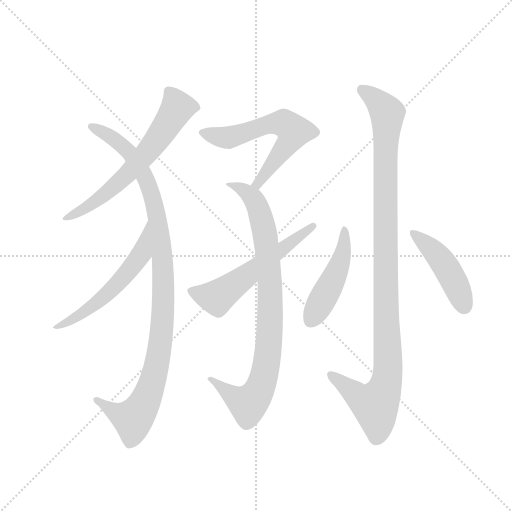
t = 0.00 s
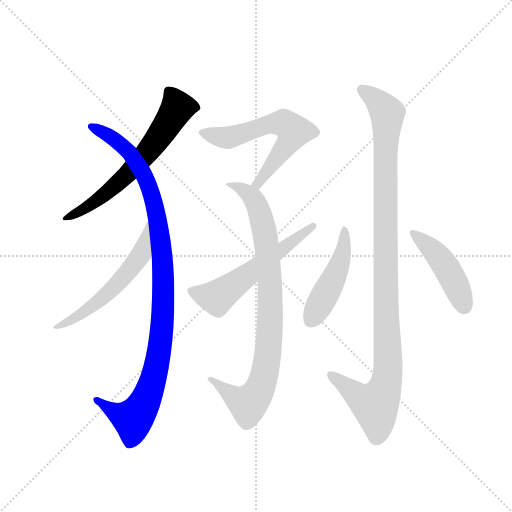
t = 1.59 s
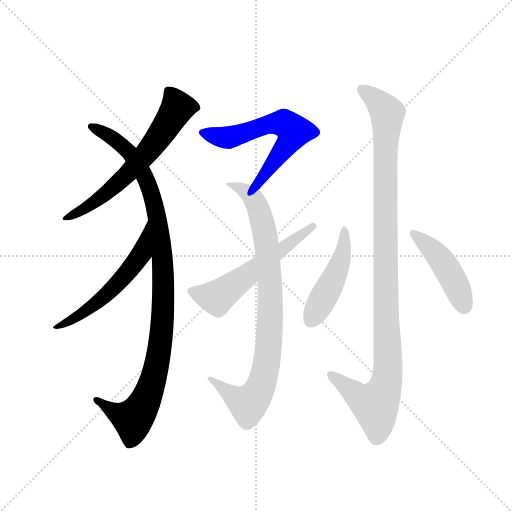
t = 3.18 s
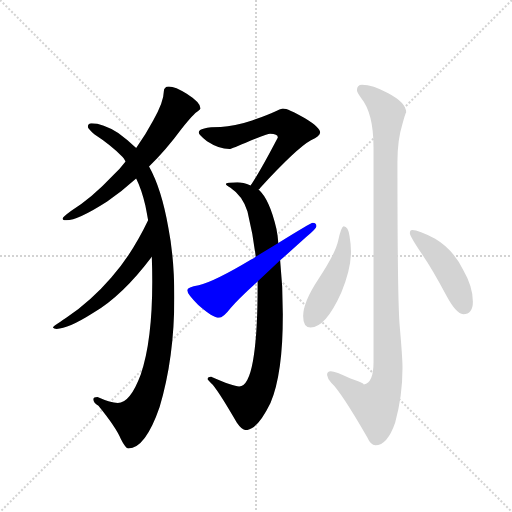
t = 4.77 s
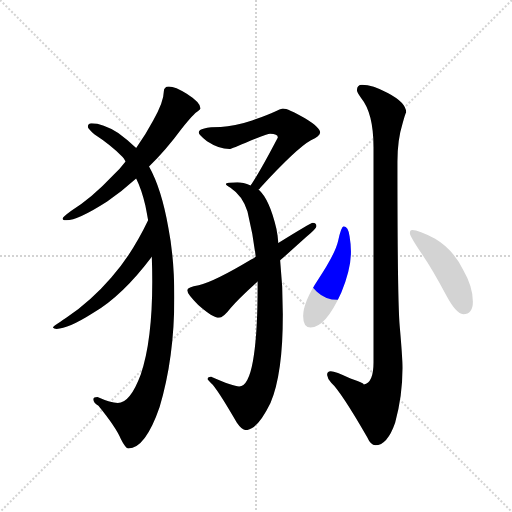
t = 6.36 s
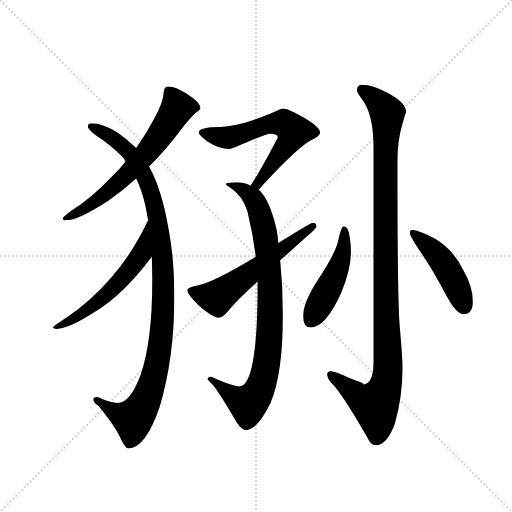
t = 7.94 s

The animated SVG that drew these frames (rendered in a browser with its animation timeline set to each time). Animation: 9 CSS @keyframes rules; one cycle of 7.94 s.

<svg version="1.1" viewBox="0 0 1024 1024" xmlns="http://www.w3.org/2000/svg">
  <g stroke="lightgray" stroke-dasharray="1,1" stroke-width="1" transform="scale(4, 4)">
    <line x1="0" y1="0" x2="256" y2="256"></line>
    <line x1="256" y1="0" x2="0" y2="256"></line>
    <line x1="128" y1="0" x2="128" y2="256"></line>
    <line x1="0" y1="128" x2="256" y2="128"></line>
  </g>
  <g transform="scale(0.92, -0.92) translate(60, -850)">
    <style type="text/css">
      
        @keyframes keyframes0 {
          from {
            stroke: blue;
            stroke-dashoffset: 646;
            stroke-width: 128;
          }
          68% {
            animation-timing-function: step-end;
            stroke: blue;
            stroke-dashoffset: 0;
            stroke-width: 128;
          }
          to {
            stroke: black;
            stroke-width: 1024;
          }
        }
        #make-me-a-hanzi-animation-0 {
          animation: keyframes0 0.7757161458333334s both;
          animation-delay: 0s;
          animation-timing-function: linear;
        }
      
        @keyframes keyframes1 {
          from {
            stroke: blue;
            stroke-dashoffset: 1054;
            stroke-width: 128;
          }
          77% {
            animation-timing-function: step-end;
            stroke: blue;
            stroke-dashoffset: 0;
            stroke-width: 128;
          }
          to {
            stroke: black;
            stroke-width: 1024;
          }
        }
        #make-me-a-hanzi-animation-1 {
          animation: keyframes1 1.1077473958333333s both;
          animation-delay: 0.7757161458333334s;
          animation-timing-function: linear;
        }
      
        @keyframes keyframes2 {
          from {
            stroke: blue;
            stroke-dashoffset: 573;
            stroke-width: 128;
          }
          65% {
            animation-timing-function: step-end;
            stroke: blue;
            stroke-dashoffset: 0;
            stroke-width: 128;
          }
          to {
            stroke: black;
            stroke-width: 1024;
          }
        }
        #make-me-a-hanzi-animation-2 {
          animation: keyframes2 0.71630859375s both;
          animation-delay: 1.8834635416666665s;
          animation-timing-function: linear;
        }
      
        @keyframes keyframes3 {
          from {
            stroke: blue;
            stroke-dashoffset: 620;
            stroke-width: 128;
          }
          67% {
            animation-timing-function: step-end;
            stroke: blue;
            stroke-dashoffset: 0;
            stroke-width: 128;
          }
          to {
            stroke: black;
            stroke-width: 1024;
          }
        }
        #make-me-a-hanzi-animation-3 {
          animation: keyframes3 0.7545572916666666s both;
          animation-delay: 2.5997721354166665s;
          animation-timing-function: linear;
        }
      
        @keyframes keyframes4 {
          from {
            stroke: blue;
            stroke-dashoffset: 881;
            stroke-width: 128;
          }
          74% {
            animation-timing-function: step-end;
            stroke: blue;
            stroke-dashoffset: 0;
            stroke-width: 128;
          }
          to {
            stroke: black;
            stroke-width: 1024;
          }
        }
        #make-me-a-hanzi-animation-4 {
          animation: keyframes4 0.9669596354166666s both;
          animation-delay: 3.354329427083333s;
          animation-timing-function: linear;
        }
      
        @keyframes keyframes5 {
          from {
            stroke: blue;
            stroke-dashoffset: 577;
            stroke-width: 128;
          }
          65% {
            animation-timing-function: step-end;
            stroke: blue;
            stroke-dashoffset: 0;
            stroke-width: 128;
          }
          to {
            stroke: black;
            stroke-width: 1024;
          }
        }
        #make-me-a-hanzi-animation-5 {
          animation: keyframes5 0.7195638020833334s both;
          animation-delay: 4.3212890625s;
          animation-timing-function: linear;
        }
      
        @keyframes keyframes6 {
          from {
            stroke: blue;
            stroke-dashoffset: 1089;
            stroke-width: 128;
          }
          78% {
            animation-timing-function: step-end;
            stroke: blue;
            stroke-dashoffset: 0;
            stroke-width: 128;
          }
          to {
            stroke: black;
            stroke-width: 1024;
          }
        }
        #make-me-a-hanzi-animation-6 {
          animation: keyframes6 1.13623046875s both;
          animation-delay: 5.040852864583333s;
          animation-timing-function: linear;
        }
      
        @keyframes keyframes7 {
          from {
            stroke: blue;
            stroke-dashoffset: 468;
            stroke-width: 128;
          }
          60% {
            animation-timing-function: step-end;
            stroke: blue;
            stroke-dashoffset: 0;
            stroke-width: 128;
          }
          to {
            stroke: black;
            stroke-width: 1024;
          }
        }
        #make-me-a-hanzi-animation-7 {
          animation: keyframes7 0.630859375s both;
          animation-delay: 6.177083333333333s;
          animation-timing-function: linear;
        }
      
        @keyframes keyframes8 {
          from {
            stroke: blue;
            stroke-dashoffset: 451;
            stroke-width: 128;
          }
          59% {
            animation-timing-function: step-end;
            stroke: blue;
            stroke-dashoffset: 0;
            stroke-width: 128;
          }
          to {
            stroke: black;
            stroke-width: 1024;
          }
        }
        #make-me-a-hanzi-animation-8 {
          animation: keyframes8 0.6170247395833334s both;
          animation-delay: 6.807942708333333s;
          animation-timing-function: linear;
        }
      
    </style>
    
      <path d="M 307 662 Q 296 662 296 650 Q 296 629 273 588 Q 257 558 236 528 L 213 499 Q 201 483 186 469 Q 139 419 95 392 Q 76 378 76 375 Q 76 371 84 371 Q 109 371 173 412 Q 205 434 236 462 L 264 488 Q 301 524 334 569 Q 362 604 370 608 Q 376 613 376 614 Q 376 627 346 646 Q 321 662 307 662 Z" fill="lightgray"></path>
    
      <path d="M 236 528 Q 218 546 197 561 Q 163 582 139 582 Q 131 582 131 574 Q 131 571 145 558 Q 182 534 206 509 Q 209 506 213 499 L 236 462 Q 248 438 256 403 Q 259 388 262 371 L 270 292 Q 271 266 271 238 Q 271 109 246 36 Q 223 -26 196 -26 Q 181 -26 152 -13 Q 143 -13 143 -18 Q 143 -26 154 -32 Q 193 -80 203 -105 Q 213 -125 219 -125 Q 256 -125 287 -35 Q 319 72 319 203 Q 319 289 306 355 Q 291 440 264 488 L 236 528 Z" fill="lightgray"></path>
    
      <path d="M 262 371 Q 226 296 182 247 Q 139 197 84 159 Q 55 140 55 138 Q 57 135 63 135 Q 88 135 143 170 Q 207 208 270 292 C 288 316 275 398 262 371 Z" fill="lightgray"></path>
    
      <path d="M 555 614 Q 553 614 543 610 Q 524 601 488 588 Q 449 575 420 574 Q 372 574 372 562 Q 372 557 390 543 Q 416 526 439 526 Q 443 526 484 544 Q 523 559 527 559 Q 544 559 544 551 Q 508 482 487 450 Q 486 449 485 447 C 469 422 481 416 502 438 Q 504 439 506 442 Q 585 528 616 545 Q 636 554 636 562 Q 636 573 603 593 Q 566 614 555 614 Z" fill="lightgray"></path>
    
      <path d="M 485 447 Q 468 454 456 454 Q 431 454 431 450 Q 431 447 441 442 Q 468 424 478 390 Q 490 341 496 292 L 500 238 L 500 226 Q 500 122 490 66 Q 480 10 460 10 Q 447 10 399 31 Q 392 31 391 26 Q 391 25 399 17 Q 411 7 455 -69 Q 466 -85 475 -85 Q 499 -85 528 -26 Q 555 37 555 167 Q 555 227 549 284 L 545 322 Q 544 337 541 352 Q 526 417 502 438 L 485 447 Z" fill="lightgray"></path>
    
      <path d="M 496 292 Q 492 289 486 286 Q 406 238 372 230 Q 347 226 347 219 Q 347 211 371 187 Q 403 159 416 159 Q 425 159 441 180 Q 458 200 500 238 L 549 284 Q 574 306 605 334 Q 628 353 628 358 Q 628 366 620 366 Q 616 366 545 322 L 496 292 Z" fill="lightgray"></path>
    
      <path d="M 727 666 Q 716 666 716 654 Q 716 650 725 637 Q 752 604 752 530 L 752 62 Q 752 18 731 14 Q 731 17 702 27 Q 669 43 659 43 Q 651 43 651 35 Q 652 27 660 18 Q 681 -1 738 -100 Q 746 -118 756 -118 Q 782 -118 799 -69 Q 815 -11 815 50 Q 815 72 809 140 Q 804 194 804 499 Q 804 546 815 581 Q 821 603 823 606 Q 823 627 783 648 Q 750 666 727 666 Z" fill="lightgray"></path>
    
      <path d="M 687 358 Q 682 358 675 326 Q 669 299 632 243 Q 599 193 599 163 Q 599 138 615 138 Q 648 138 682 214 Q 703 265 703 303 Q 703 318 700 336 Q 697 358 687 358 Z" fill="lightgray"></path>
    
      <path d="M 836 350 Q 831 350 831 343 Q 831 337 855 301 Q 880 265 910 208 Q 932 167 947 167 Q 968 167 968 194 Q 968 227 947 263 Q 925 308 886 331 Q 850 350 836 350 Z" fill="lightgray"></path>
    
    
      <clipPath id="make-me-a-hanzi-clip-0">
        <path d="M 307 662 Q 296 662 296 650 Q 296 629 273 588 Q 257 558 236 528 L 213 499 Q 201 483 186 469 Q 139 419 95 392 Q 76 378 76 375 Q 76 371 84 371 Q 109 371 173 412 Q 205 434 236 462 L 264 488 Q 301 524 334 569 Q 362 604 370 608 Q 376 613 376 614 Q 376 627 346 646 Q 321 662 307 662 Z"></path>
      </clipPath>
      <path clip-path="url(#make-me-a-hanzi-clip-0)" d="M 368 616 L 326 615 L 270 532 L 208 463 L 141 407 L 81 376" fill="none" id="make-me-a-hanzi-animation-0" stroke-dasharray="518 1036" stroke-linecap="round"></path>
    
      <clipPath id="make-me-a-hanzi-clip-1">
        <path d="M 236 528 Q 218 546 197 561 Q 163 582 139 582 Q 131 582 131 574 Q 131 571 145 558 Q 182 534 206 509 Q 209 506 213 499 L 236 462 Q 248 438 256 403 Q 259 388 262 371 L 270 292 Q 271 266 271 238 Q 271 109 246 36 Q 223 -26 196 -26 Q 181 -26 152 -13 Q 143 -13 143 -18 Q 143 -26 154 -32 Q 193 -80 203 -105 Q 213 -125 219 -125 Q 256 -125 287 -35 Q 319 72 319 203 Q 319 289 306 355 Q 291 440 264 488 L 236 528 Z"></path>
      </clipPath>
      <path clip-path="url(#make-me-a-hanzi-clip-1)" d="M 138 575 L 182 553 L 220 520 L 251 474 L 279 395 L 295 244 L 293 148 L 284 74 L 267 6 L 250 -33 L 229 -61 L 185 -44 L 150 -20" fill="none" id="make-me-a-hanzi-animation-1" stroke-dasharray="926 1852" stroke-linecap="round"></path>
    
      <clipPath id="make-me-a-hanzi-clip-2">
        <path d="M 262 371 Q 226 296 182 247 Q 139 197 84 159 Q 55 140 55 138 Q 57 135 63 135 Q 88 135 143 170 Q 207 208 270 292 C 288 316 275 398 262 371 Z"></path>
      </clipPath>
      <path clip-path="url(#make-me-a-hanzi-clip-2)" d="M 260 363 L 246 297 L 209 248 L 129 174 L 59 137" fill="none" id="make-me-a-hanzi-animation-2" stroke-dasharray="445 890" stroke-linecap="round"></path>
    
      <clipPath id="make-me-a-hanzi-clip-3">
        <path d="M 555 614 Q 553 614 543 610 Q 524 601 488 588 Q 449 575 420 574 Q 372 574 372 562 Q 372 557 390 543 Q 416 526 439 526 Q 443 526 484 544 Q 523 559 527 559 Q 544 559 544 551 Q 508 482 487 450 Q 486 449 485 447 C 469 422 481 416 502 438 Q 504 439 506 442 Q 585 528 616 545 Q 636 554 636 562 Q 636 573 603 593 Q 566 614 555 614 Z"></path>
      </clipPath>
      <path clip-path="url(#make-me-a-hanzi-clip-3)" d="M 379 561 L 435 550 L 519 579 L 549 583 L 557 583 L 579 565 L 571 545 L 507 456 L 490 446" fill="none" id="make-me-a-hanzi-animation-3" stroke-dasharray="492 984" stroke-linecap="round"></path>
    
      <clipPath id="make-me-a-hanzi-clip-4">
        <path d="M 485 447 Q 468 454 456 454 Q 431 454 431 450 Q 431 447 441 442 Q 468 424 478 390 Q 490 341 496 292 L 500 238 L 500 226 Q 500 122 490 66 Q 480 10 460 10 Q 447 10 399 31 Q 392 31 391 26 Q 391 25 399 17 Q 411 7 455 -69 Q 466 -85 475 -85 Q 499 -85 528 -26 Q 555 37 555 167 Q 555 227 549 284 L 545 322 Q 544 337 541 352 Q 526 417 502 438 L 485 447 Z"></path>
      </clipPath>
      <path clip-path="url(#make-me-a-hanzi-clip-4)" d="M 436 447 L 447 450 L 490 419 L 514 356 L 528 203 L 523 88 L 507 10 L 479 -27 L 447 -12 L 407 24 L 398 24" fill="none" id="make-me-a-hanzi-animation-4" stroke-dasharray="753 1506" stroke-linecap="round"></path>
    
      <clipPath id="make-me-a-hanzi-clip-5">
        <path d="M 496 292 Q 492 289 486 286 Q 406 238 372 230 Q 347 226 347 219 Q 347 211 371 187 Q 403 159 416 159 Q 425 159 441 180 Q 458 200 500 238 L 549 284 Q 574 306 605 334 Q 628 353 628 358 Q 628 366 620 366 Q 616 366 545 322 L 496 292 Z"></path>
      </clipPath>
      <path clip-path="url(#make-me-a-hanzi-clip-5)" d="M 354 218 L 411 203 L 621 359" fill="none" id="make-me-a-hanzi-animation-5" stroke-dasharray="449 898" stroke-linecap="round"></path>
    
      <clipPath id="make-me-a-hanzi-clip-6">
        <path d="M 727 666 Q 716 666 716 654 Q 716 650 725 637 Q 752 604 752 530 L 752 62 Q 752 18 731 14 Q 731 17 702 27 Q 669 43 659 43 Q 651 43 651 35 Q 652 27 660 18 Q 681 -1 738 -100 Q 746 -118 756 -118 Q 782 -118 799 -69 Q 815 -11 815 50 Q 815 72 809 140 Q 804 194 804 499 Q 804 546 815 581 Q 821 603 823 606 Q 823 627 783 648 Q 750 666 727 666 Z"></path>
      </clipPath>
      <path clip-path="url(#make-me-a-hanzi-clip-6)" d="M 726 656 L 763 628 L 782 600 L 777 475 L 783 43 L 775 2 L 756 -30 L 726 -18 L 660 34" fill="none" id="make-me-a-hanzi-animation-6" stroke-dasharray="961 1922" stroke-linecap="round"></path>
    
      <clipPath id="make-me-a-hanzi-clip-7">
        <path d="M 687 358 Q 682 358 675 326 Q 669 299 632 243 Q 599 193 599 163 Q 599 138 615 138 Q 648 138 682 214 Q 703 265 703 303 Q 703 318 700 336 Q 697 358 687 358 Z"></path>
      </clipPath>
      <path clip-path="url(#make-me-a-hanzi-clip-7)" d="M 689 352 L 682 286 L 667 247 L 617 156" fill="none" id="make-me-a-hanzi-animation-7" stroke-dasharray="340 680" stroke-linecap="round"></path>
    
      <clipPath id="make-me-a-hanzi-clip-8">
        <path d="M 836 350 Q 831 350 831 343 Q 831 337 855 301 Q 880 265 910 208 Q 932 167 947 167 Q 968 167 968 194 Q 968 227 947 263 Q 925 308 886 331 Q 850 350 836 350 Z"></path>
      </clipPath>
      <path clip-path="url(#make-me-a-hanzi-clip-8)" d="M 839 343 L 904 279 L 949 185" fill="none" id="make-me-a-hanzi-animation-8" stroke-dasharray="323 646" stroke-linecap="round"></path>
    
  </g>
</svg>
